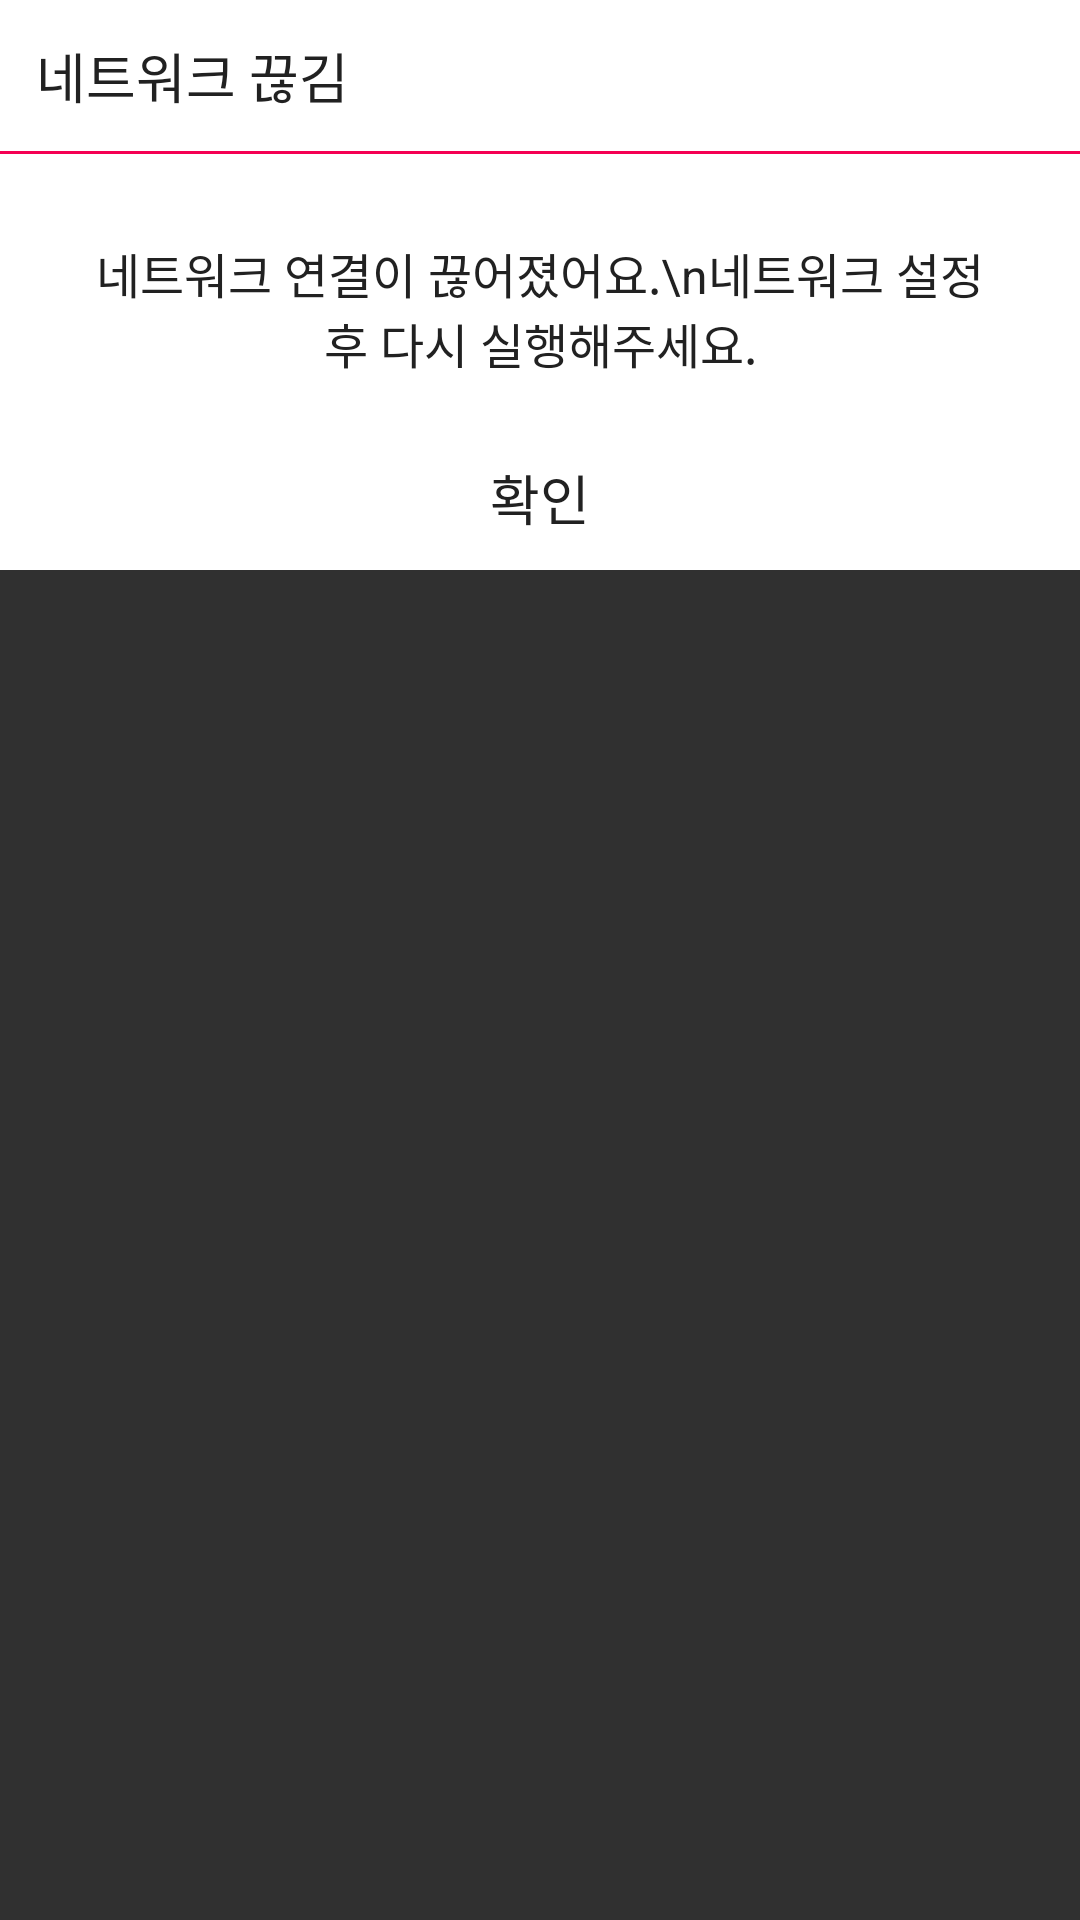

Reconstruct the res/layout file that produces this screen, plus the resources it refers to.
<!-- AndroidManifest.xml: application theme AppTheme -->
<!-- res/layout/dialog_network.xml -->
<?xml version="1.0" encoding="utf-8"?>
<LinearLayout xmlns:android="http://schemas.android.com/apk/res/android"
    android:orientation="vertical" android:layout_width="match_parent"
    android:layout_height="match_parent" android:id="@+id/dialog_network_ly">
    <LinearLayout
        android:layout_width="wrap_content"
        android:layout_height="wrap_content"
        android:orientation="vertical"
        android:background="#fff">
        <TextView
            android:layout_width="match_parent"
            android:layout_height="wrap_content"
            android:text="네트워크 끊김"
            android:textColor="@color/cchat_text_color"
            android:textSize="@dimen/cchat_dialog_title_text_size"
            android:padding="12dp"
            />
        <TextView
            android:layout_width="match_parent"
            android:layout_height="@dimen/cchat_line_height"
            android:background="#F50053"/>

        <TextView
            android:id="@+id/dialog_tv"
            android:layout_width="match_parent"
            android:layout_height="wrap_content"
            android:textColor="@color/cchat_text_color"
            android:padding="@dimen/cchat_dialog_content_padding"
            android:layout_marginTop="20dp"
            android:layout_marginBottom="8dp"
            android:layout_marginLeft="20dp"
            android:layout_marginRight="20dp"
            android:textSize="@dimen/cchat_dialog_content_text_size"
            android:gravity="center"
            android:text="네트워크 연결이 끊어졌어요.\n네트워크 설정 후 다시 실행해주세요."/>
        <LinearLayout
            android:layout_width="match_parent"
            android:layout_height="wrap_content"
            android:orientation="horizontal">
            <Button
                android:id="@+id/dialog_network_ok"
                android:layout_width="match_parent"
                android:layout_height="wrap_content"
                android:background="#fff"
                android:textColor="@color/cchat_text_color"
                android:textSize="@dimen/cchat_dialog_title_text_size"
                android:layout_weight="1"
                android:text="확인"/>
        </LinearLayout>
    </LinearLayout>
</LinearLayout>
<!-- resources referenced by this layout -->
<resources>
  <color name="cchat_text_color">#212121</color>
  <dimen name="cchat_dialog_content_padding">8dp</dimen>
  <dimen name="cchat_dialog_content_text_size">16sp</dimen>
  <dimen name="cchat_dialog_title_text_size">18sp</dimen>
  <dimen name="cchat_line_height">1dp</dimen>
  <style name="AppTheme" parent="Theme.AppCompat">
          
          <item name="android:colorAccent">#F50057</item>
          <item name="android:colorPrimary">#F50057</item>
          <item name="android:colorPrimaryDark">#F50057</item>
          <item name="android:navigationBarColor">#F50057</item>
          
          <item name="android:toolbarStyle">@style/AppTheme</item>
          <item name="android:actionBarSize">56dp</item>
          
          <item name="android:colorControlHighlight">#F50057</item>
          <item name="android:colorControlNormal">#F50057</item>
      </style>
</resources>
